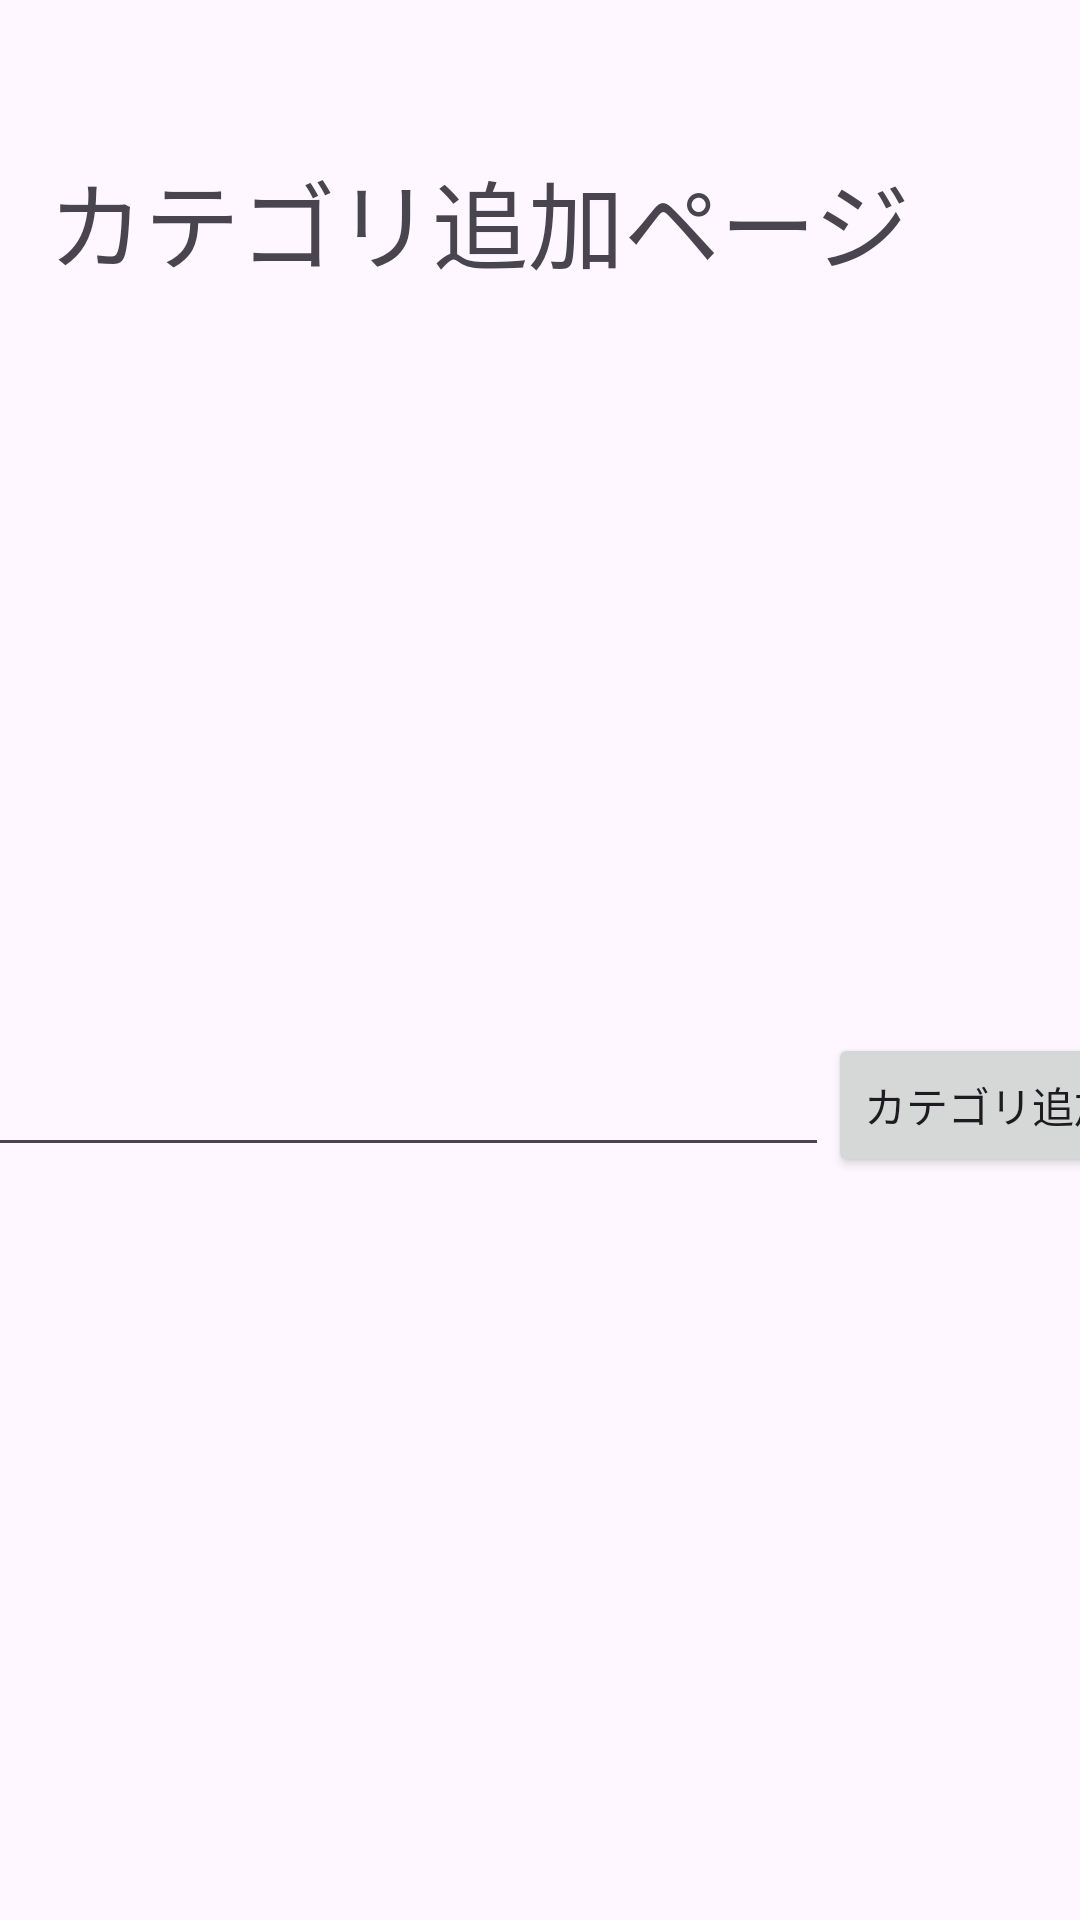

Android layout source for this screen:
<!-- AndroidManifest.xml: application theme Theme.Meijo_MoblieA_Progress -->
<!-- res/layout/activity_main4.xml -->
<?xml version="1.0" encoding="utf-8"?>
<androidx.constraintlayout.widget.ConstraintLayout xmlns:android="http://schemas.android.com/apk/res/android"
    xmlns:app="http://schemas.android.com/apk/res-auto"
    xmlns:tools="http://schemas.android.com/tools"
    android:id="@+id/main"
    android:layout_width="match_parent"
    android:layout_height="match_parent"
    tools:context=".MainActivity4">
    <TextView
        android:id="@+id/view3Title"
        android:layout_width="0dp"
        android:layout_height="wrap_content"
        android:layout_marginTop="50dp"
        android:layout_marginStart="16dp"
        android:layout_marginEnd="16dp"
        android:textSize="32dp"
        app:layout_constraintTop_toTopOf="parent"
        app:layout_constraintStart_toStartOf="parent"
        app:layout_constraintEnd_toEndOf="parent"
        android:text="カテゴリ追加ページ"/>

    <EditText
        android:id="@+id/addProgressEditText"
        android:layout_width="300dp"
        android:layout_height="wrap_content"
        app:layout_constraintTop_toBottomOf="@id/view3Title"
        app:layout_constraintStart_toStartOf="parent"
        app:layout_constraintEnd_toStartOf="@id/addProgressButton"
        app:layout_constraintBottom_toBottomOf="parent"
        tools:hint="ここに追加したいカテゴリを入力する"/>
    <Button
        android:id="@+id/addProgressButton"
        android:layout_width="wrap_content"
        android:layout_height="wrap_content"
        app:layout_constraintTop_toBottomOf="@id/view3Title"
        app:layout_constraintStart_toEndOf="@id/addProgressEditText"
        app:layout_constraintEnd_toEndOf="parent"
        app:layout_constraintBottom_toBottomOf="parent"
        android:text="カテゴリ追加"/>
</androidx.constraintlayout.widget.ConstraintLayout>
<!-- resources referenced by this layout -->
<resources>
  <style name="Theme.Meijo_MoblieA_Progress" parent="Base.Theme.Meijo_MoblieA_Progress" />
  <style name="Base.Theme.Meijo_MoblieA_Progress" parent="Theme.Material3.DayNight.NoActionBar">
          
          
      </style>
</resources>
